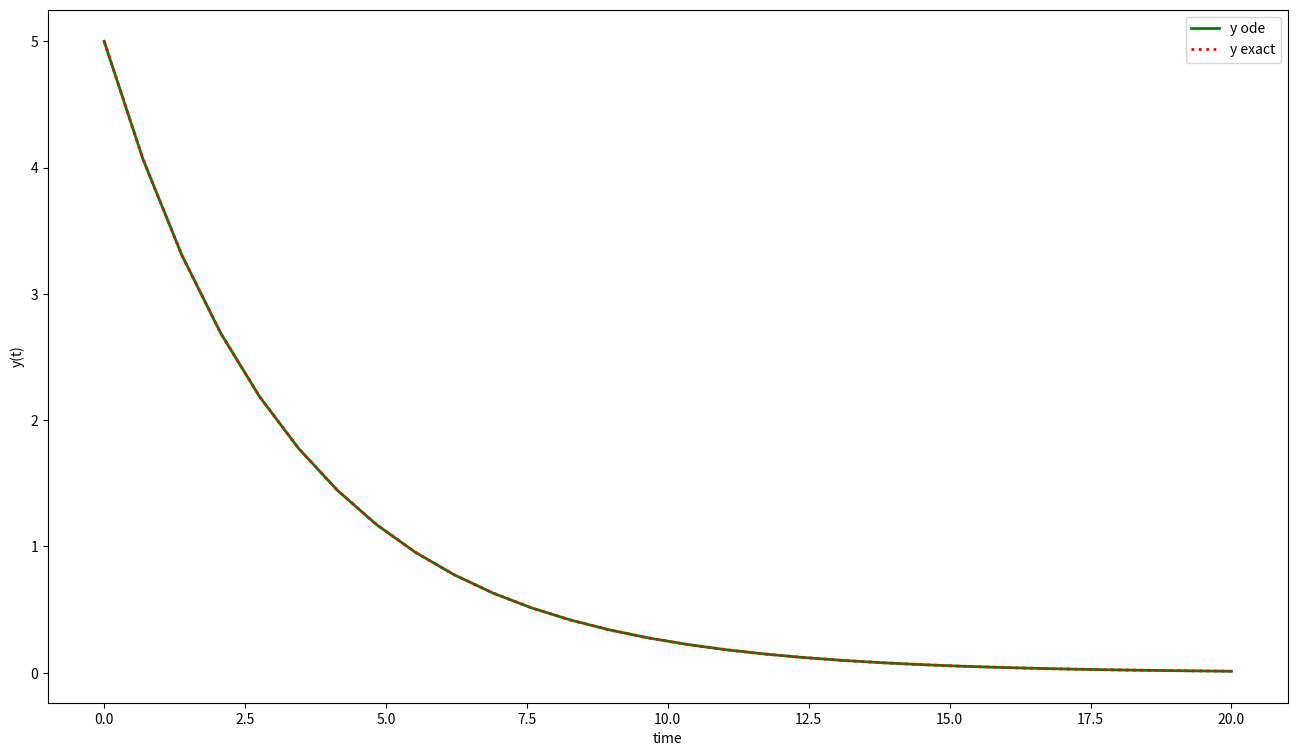

Write Python code to recreate this figure.
import numpy as np
from scipy.integrate import odeint
import matplotlib.pyplot as plt

# initial condition
y0 = 5
k = 0.3

# definisi selang t
delta = 30

# function that returns dy/dt
def model(y,t):
    dydt = -k * y
    return dydt

# fungsi solusi eksak
def y(t):
    y = y0*np.exp(-k*t)
    return y

# time points
t = np.linspace(0,20,delta)

# solve ODE
y_ode = odeint(model,y0,t)

# y eksak
y_exact = y(t)

# plot results
plt.figure(figsize = (16,9))
plt.plot(t,y_ode,color = "green",linewidth=2,linestyle="-",label='y ode')
plt.plot(t,y_exact,color = "red",linewidth=2,linestyle="dotted",label='y exact')
plt.xlabel('time')
plt.ylabel('y(t)')
plt.legend()
plt.savefig('soal_1b.png',dpi = 450)
